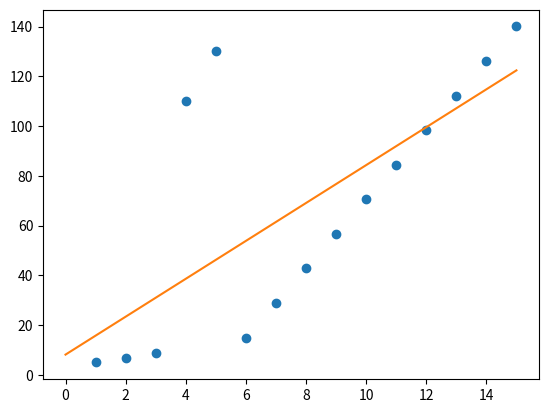

Here is the Python script that generated this plot:
from scipy import optimize
import matplotlib.pyplot as plt
import numpy as np


x = np.array([1, 2, 3, 4, 5, 6, 7, 8, 9, 10 ,11, 12, 13, 14, 15], dtype=float)
y = np.array([5, 7, 9, 110, 130, 15, 28.92, 42.81, 56.7, 70.59, 84.47, 98.36, 112.25, 126.14, 140.03])

def piecewise_linear(x, x0, y0, k1, k2):
    return np.piecewise(x, [x < x0], [lambda x:k1*x + y0-k1*x0, lambda x:k2*x + y0-k2*x0])

p , e = optimize.curve_fit(piecewise_linear, x, y)
xd = np.linspace(0, 15, 100)
plt.plot(x, y, "o")
plt.plot(xd, piecewise_linear(xd, *p))
plt.show()